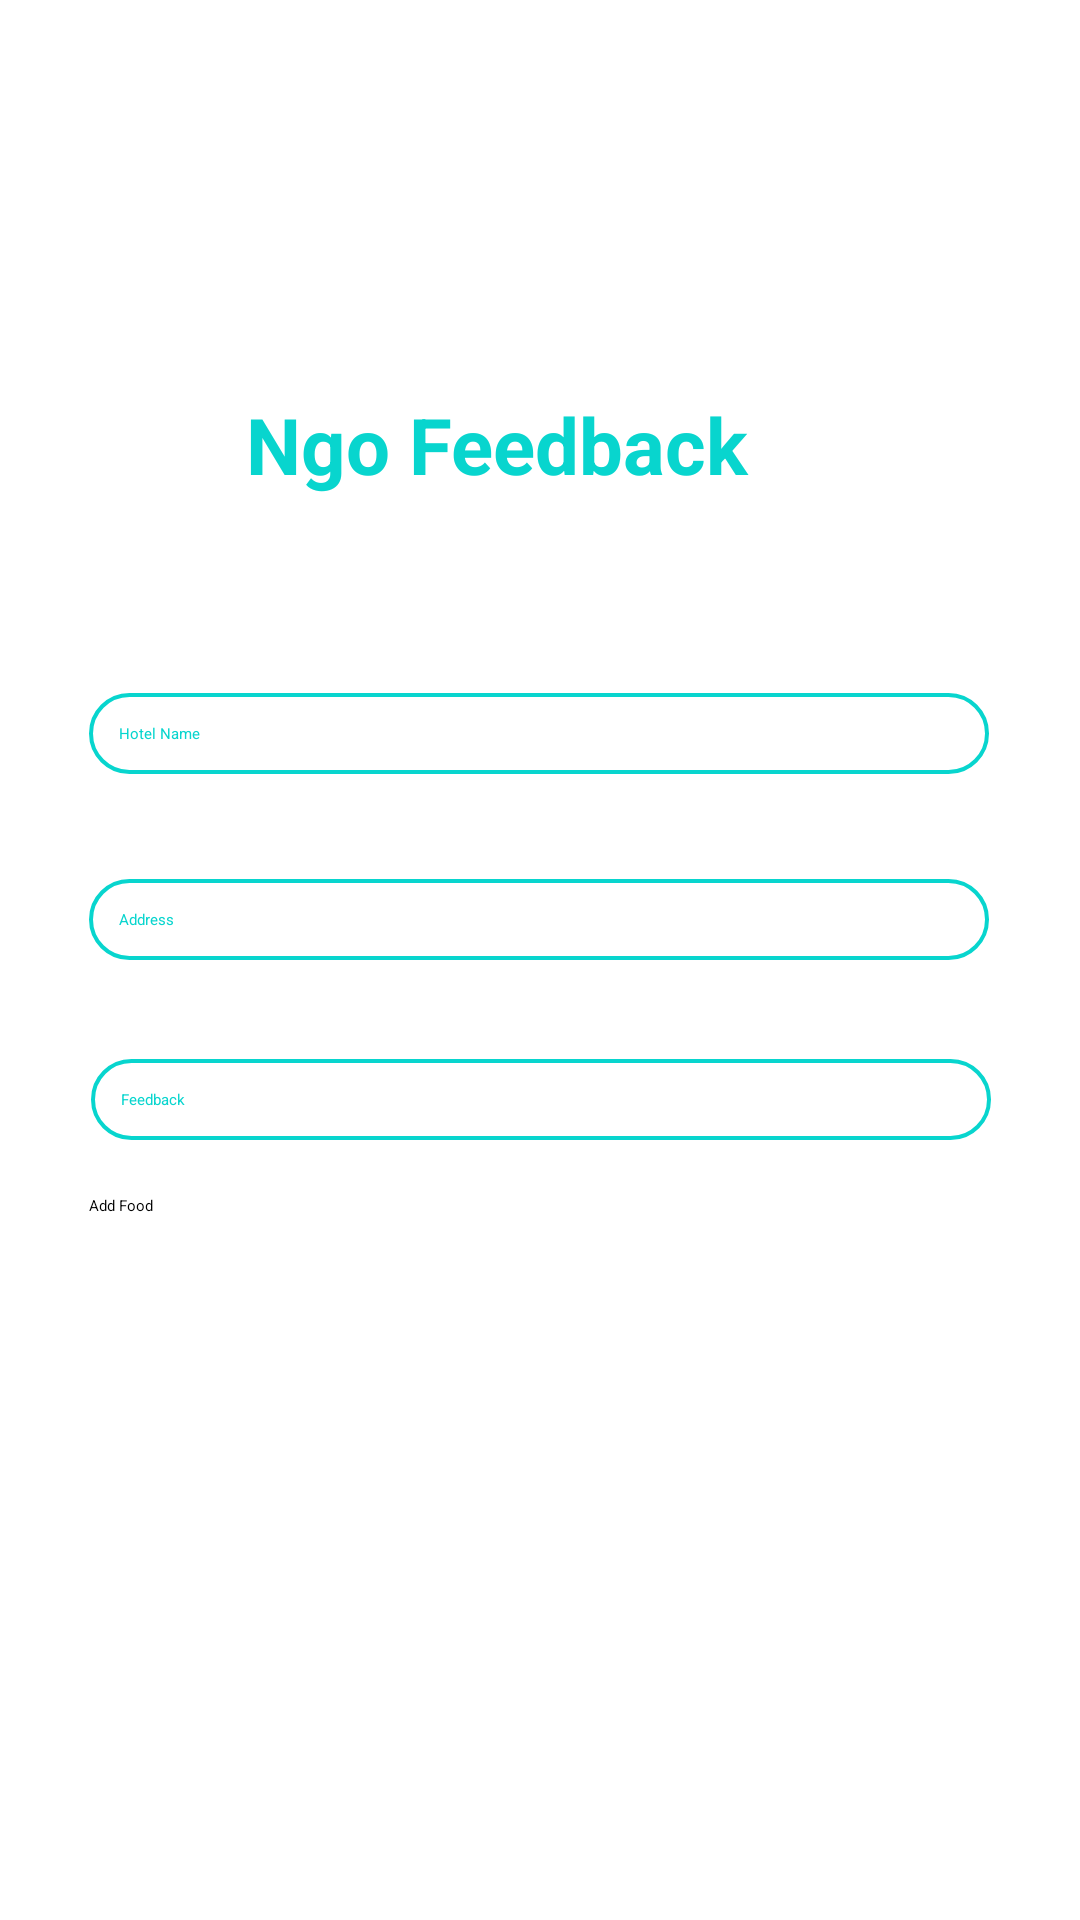

Here is an Android app screen rendered from its layout file. Give the layout XML and the strings, colors and styles it references.
<!-- AndroidManifest.xml: application theme Theme.Food4thought -->
<!-- res/layout/activity_ngofeedback.xml -->
<?xml version="1.0" encoding="utf-8"?>
<androidx.constraintlayout.widget.ConstraintLayout xmlns:android="http://schemas.android.com/apk/res/android"
    xmlns:app="http://schemas.android.com/apk/res-auto"
    xmlns:tools="http://schemas.android.com/tools"
    android:layout_width="match_parent"
    android:layout_height="match_parent"
    tools:context=".Ngofeedback">

    <TextView
        android:id="@+id/textView2"
        android:layout_width="wrap_content"
        android:layout_height="wrap_content"
        android:text="Ngo Feedback"

        android:textColor="@color/orange"
        android:textSize="26dp"
        android:textStyle="bold"


        app:layout_constraintBottom_toBottomOf="parent"
        app:layout_constraintEnd_toEndOf="parent"
        app:layout_constraintHorizontal_bias="0.426"
        app:layout_constraintStart_toStartOf="parent"
        app:layout_constraintTop_toTopOf="parent"
        app:layout_constraintVertical_bias="0.216" />

    <Button
        android:id="@+id/btnsubmit"
        android:layout_width="300dp"
        android:layout_height="50dp"
        android:background="@drawable/btn_bg"
        android:text="Add Food"
        app:layout_constraintBottom_toBottomOf="parent"
        app:layout_constraintEnd_toEndOf="parent"
        app:layout_constraintHorizontal_bias="0.495"
        app:layout_constraintStart_toStartOf="parent"
        app:layout_constraintTop_toTopOf="parent"
        app:layout_constraintVertical_bias="0.675" />

    <EditText
        android:id="@+id/edfeed"
        android:layout_width="300dp"
        android:layout_height="wrap_content"
        android:background="@drawable/forget"
        android:ems="10"
        android:hint="Feedback"
        android:inputType="textPersonName"
        android:textColor="@color/orange"
        app:layout_constraintBottom_toBottomOf="parent"
        app:layout_constraintEnd_toEndOf="parent"
        app:layout_constraintHorizontal_bias="0.504"
        app:layout_constraintStart_toStartOf="parent"
        app:layout_constraintTop_toTopOf="parent"
        app:layout_constraintVertical_bias="0.576" />

    <EditText
        android:id="@+id/edaddress"
        android:layout_width="300dp"
        android:layout_height="wrap_content"
        android:background="@drawable/forget"
        android:ems="10"
        android:hint="Address"
        android:inputType="textPersonName"
        android:textColor="@color/orange"
        app:layout_constraintBottom_toBottomOf="parent"
        app:layout_constraintEnd_toEndOf="parent"
        app:layout_constraintHorizontal_bias="0.495"
        app:layout_constraintStart_toStartOf="parent"
        app:layout_constraintTop_toTopOf="parent"
        app:layout_constraintVertical_bias="0.478" />

    <EditText
        android:id="@+id/edname"
        android:layout_width="300dp"
        android:layout_height="wrap_content"
        android:background="@drawable/forget"
        android:ems="10"
        android:hint="Hotel Name"
        android:inputType="textPersonName"
        android:textColor="@color/orange"
        app:layout_constraintBottom_toBottomOf="parent"
        app:layout_constraintEnd_toEndOf="parent"
        app:layout_constraintHorizontal_bias="0.495"
        app:layout_constraintStart_toStartOf="parent"
        app:layout_constraintTop_toTopOf="parent"
        app:layout_constraintVertical_bias="0.377" />

</androidx.constraintlayout.widget.ConstraintLayout>
<!-- resources referenced by this layout -->
<resources>
  <color name="orange">#08D5CE</color>
  <!-- drawable forget (drawable) -->
  <shape xmlns:android="http://schemas.android.com/apk/res/android">
      <stroke android:width="1.3dp" android:color="@color/orange" />
      <padding android:left="10dp" android:top="10dp" android:right="10dp" android:bottom="10dp" />
      <corners android:radius="40dp" />
  </shape>
</resources>
